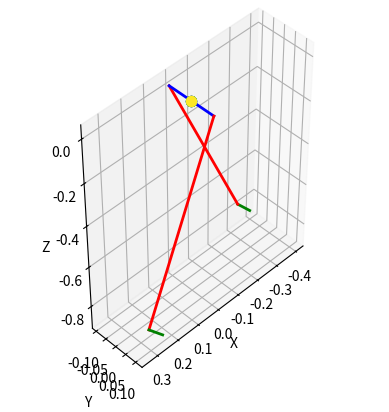

Recreate this plot in Python.
### Representation of the HPP and graphic representation  ###
import numpy as np
import matplotlib.pyplot as plt

## general Humanoid parameters ###
height = 1.75  # height of the agent

orrientation = np.array([0, 0])  # orientation of the agent (x, y) in the world frame

NECK_SCALING_FACTOR = 0.1396
SHOULDER_WIDTH_SCALING_FACTOR = 0.45 / 1.7
TRUNK_WIDTH_SCALING_FACTOR = 0.1470  # called l_r previously
TRUNK_HEIGHT_SCALING_FACTOR = 0.3495
PELVIS_WIDTH_SCALING_FACTOR = 0.2 / 1.7
LEG_SCALING_FACTOR = 0.4791  # 0.2522 (shank) + 0.2269 (thigh)
ANKLE_SCALING_FACTOR = 0.0451
FOOT_FORWARD_SCALING_FACTOR = 0.1470 / 2
FOOT_BACKWARD_SCALING_FACTOR = 0.1470 / 4
FOOT_WIDTH_SCALING_FACTOR = 0.1470 * 8 / 50

# Calculating segment lengths
foot_length_forward = height * FOOT_FORWARD_SCALING_FACTOR
foot_length_backward = height * FOOT_BACKWARD_SCALING_FACTOR
ankle_length = height * ANKLE_SCALING_FACTOR
leg_length = height * LEG_SCALING_FACTOR
pelvis_width = height * PELVIS_WIDTH_SCALING_FACTOR
neck_length = height * NECK_SCALING_FACTOR
shoulder_width = height * SHOULDER_WIDTH_SCALING_FACTOR
trunk_length = height * TRUNK_HEIGHT_SCALING_FACTOR
trunk_width = height * TRUNK_WIDTH_SCALING_FACTOR

#####################################

########### functions ###############


def Create_Transform_Matrix(translation, rotation):
    """
    Create a transformation matrix from translation and rotation.

    Parameters:
    translation (array-like): Translation vector (x, y, z).
    rotation (array-like): Rotation vector (roll, pitch, yaw) in radians.

    Returns:
    np.ndarray: A 4x4 transformation matrix.
    """
    tx, ty, tz = translation
    roll, pitch, yaw = rotation

    # Create the rotation matrix using Euler angles
    R_x = np.array(
        [[1, 0, 0], [0, np.cos(roll), -np.sin(roll)], [0, np.sin(roll), np.cos(roll)]]
    )

    R_y = np.array(
        [
            [np.cos(pitch), 0, np.sin(pitch)],
            [0, 1, 0],
            [-np.sin(pitch), 0, np.cos(pitch)],
        ]
    )

    R_z = np.array(
        [[np.cos(yaw), -np.sin(yaw), 0], [np.sin(yaw), np.cos(yaw), 0], [0, 0, 1]]
    )

    # Combined rotation matrix
    R = R_z @ R_y @ R_x

    # Create the transformation matrix
    T = np.eye(4)
    T[:3, :3] = R
    T[:3, 3] = translation

    return T


#####################################

## Joint angles
joint_angles_matrix = np.zeros((11, 3))
# // Rows: joints * 11, Columns: x/y/z rotation in the relative Frames linke to each segment/link,
# // the referencial of the coordinate in linked to the pelvis so that
# // x == sagittal, y == frontal, z == vertical (up) axis
# // list of all simulated joints
# /**
# 0 - right heel
# 1 - right ankle
# 2 - right hip
# 3 - left hip
# 4 - left ankle
# 5 - left heel
# 6 - pelvis/CoM
# 7 - right shoulder
# 8 - C7 / neck
# 9 - left shoulder
# 10 - head
#  **/

########## trying rotations ##############
## swing right leg

joint_angles_matrix = np.array(
    [
        [0, 0, 0],  # 0 - right heel
        [0.00350799, -0.430637, 0],  # 1 - right ankle
        [-0.00350799, 0.430637, 0],  # 2 - right hip
        [-0.00350799, -0.430637, 0],  # 3 - left hip
        [0.00350799, 0.430637, 0],  # 4 - left ankle
        [0, 0, 0],  # 5 - left heel
        [0, 0, 0],  # 6 - pelvis/CoM
        [0, 0, 0],  # 7 - right shoulder
        [0, 0, 0],  # 8 - C7 / neck
        [0, 0, 0],  # 9 - left shoulder
        [0, 0, 0],  # 10 - head
    ]
)

# change joint_angle matrix to match this

joint_angles_matrix = np.array(
    [
        [0, 0, 0],  # 0 - right heel
        [-0.0158286, -0.395093, 0],  # 1 - right ankle
        [0.0158286, 0.395093, 0],  # 2 - right hip
        [0.0158286, -0.395093, 0],  # 3 - left hip
        [-0.0158286, 0.395093, 0],  # 4 - left ankle
        [0, 0, 0],  # 5 - left heel
        [0, 0, 0],  # 6 - pelvis/CoM
        [0, 0, 0],  # 7 - right shoulder
        [0, 0, 0],  # 8 - C7 / neck
        [0, 0, 0],  # 9 - left shoulder
        [0, 0, 0],  # 10 - head
    ]
)


## Joint Positions
joint_positions_matrix = np.zeros((11, 3))
# genaral position of the joints in the pelvis referential

## computing position
# the pelvis == fixed frame

# right hip ==> translation of -pelvis_width/2 along the y-axis (relative to frame 0)
Transform_pelvis_rh = Create_Transform_Matrix(
    translation=[0, -pelvis_width / 2, 0],
    rotation=joint_angles_matrix[2],
)

joint_positions_matrix[2] = (Transform_pelvis_rh @ np.array([0, 0, 0, 1]))[:3]

# right ankle ==> translation of -leg_legth along the z-axis (relative to frame 1 link to right rh and r-leg)
Transform_rh_ra = Create_Transform_Matrix(
    translation=[0, 0, -leg_length],
    rotation=joint_angles_matrix[1],
)

joint_positions_matrix[1] = (
    Transform_pelvis_rh @ Transform_rh_ra @ np.array([0, 0, 0, 1])
)[:3]

# right heel==> translation of -ankle_length along the z-axis and -foot_length_backward along x-axis
#               (relative to frame 2 link to right ankle and r-leg)
Transform_rh_ra_rh = Create_Transform_Matrix(
    translation=[-foot_length_backward, 0, -ankle_length],
    rotation=joint_angles_matrix[0],
)

joint_positions_matrix[0] = (
    Transform_pelvis_rh @ Transform_rh_ra @ Transform_rh_ra_rh @ np.array([0, 0, 0, 1])
)[:3]


# left hip ==> translation of pelvis_width/2 along the y-axis (relative to frame 0)

Transform_pelvis_lh = Create_Transform_Matrix(
    translation=[0, pelvis_width / 2, 0],
    rotation=joint_angles_matrix[3],
)

# left ankle ==> translation of -leg_legth along the z-axis (relative to frame 3 link to left lh and l-leg)
Transform_lh_la = Create_Transform_Matrix(
    translation=[0, 0, -leg_length],
    rotation=joint_angles_matrix[4],
)

joint_positions_matrix[4] = (
    Transform_pelvis_lh @ Transform_lh_la @ np.array([0, 0, 0, 1])
)[:3]

# left heel ==> translation of -ankle_length along the z-axis and -foot_length_backward along x-axis
#               (relative to frame 4 link to left ankle and l-leg)
Transform_lh_la_lh = Create_Transform_Matrix(
    translation=[-foot_length_backward, 0, -ankle_length],
    rotation=joint_angles_matrix[5],
)

joint_positions_matrix[5] = (
    Transform_pelvis_lh @ Transform_lh_la @ Transform_lh_la_lh @ np.array([0, 0, 0, 1])
)[:3]

joint_positions_matrix[3] = (Transform_pelvis_lh @ np.array([0, 0, 0, 1]))[:3]


####### Plot all joints and link in 3D  ######
fig = plt.figure()
ax = fig.add_subplot(111, projection="3d")


# Initialize the plot view angle
ax.view_init(elev=45, azim=45)

# Create a list of colors using the viridis colormap
colors = plt.cm.viridis(np.linspace(0, 1, len(joint_angles_matrix)))

for i in range(len(joint_angles_matrix)):
    # Get the color for the current joint index
    color = colors[i]

    # plot joint position
    joint_position = joint_positions_matrix[6]
    ax.scatter(
        joint_position[0], joint_position[1], joint_position[2], color=color, s=50
    )

    # plot segments

# right foot height segment
ax.plot(
    [joint_positions_matrix[0, 0], joint_positions_matrix[1, 0]],
    [joint_positions_matrix[0, 1], joint_positions_matrix[1, 1]],
    [joint_positions_matrix[0, 2], joint_positions_matrix[1, 2]],
    color="g",
    linewidth=2,
)

# right leg segment
ax.plot(
    [joint_positions_matrix[1, 0], joint_positions_matrix[2, 0]],
    [joint_positions_matrix[1, 1], joint_positions_matrix[2, 1]],
    [joint_positions_matrix[1, 2], joint_positions_matrix[2, 2]],
    color="r",
    linewidth=2,
)

# Pelvis segment
ax.plot(
    [joint_positions_matrix[2, 0], joint_positions_matrix[3, 0]],
    [joint_positions_matrix[2, 1], joint_positions_matrix[3, 1]],
    [joint_positions_matrix[2, 2], joint_positions_matrix[3, 2]],
    color="b",
    linewidth=2,
)

# left leg segment
ax.plot(
    [joint_positions_matrix[3, 0], joint_positions_matrix[4, 0]],
    [joint_positions_matrix[3, 1], joint_positions_matrix[4, 1]],
    [joint_positions_matrix[3, 2], joint_positions_matrix[4, 2]],
    color="r",
    linewidth=2,
)

# left foot height segment
ax.plot(
    [joint_positions_matrix[4, 0], joint_positions_matrix[5, 0]],
    [joint_positions_matrix[4, 1], joint_positions_matrix[5, 1]],
    [joint_positions_matrix[4, 2], joint_positions_matrix[5, 2]],
    color="g",
    linewidth=2,
)

ax.set_xlabel("X")
ax.set_ylabel("Y")
ax.set_zlabel("Z")
ax.set_aspect("equal", adjustable="box")
plt.show()
